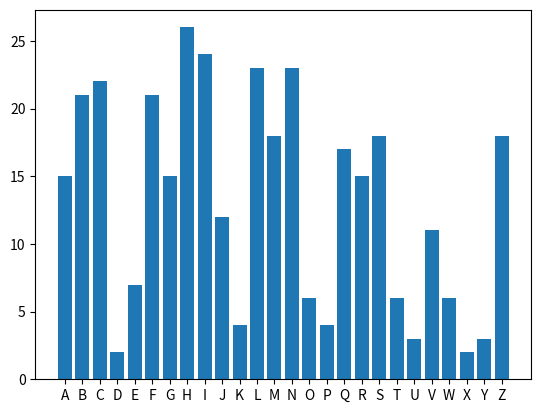

Write the Python code that produced this figure.
'''
Question 1
Can you remember how to check if a key exists in a dictionary?
Using the capitals dictionary below write some code to ask the user to input
a country, then check to see if that country is in the dictionary and if it is
print the capital. If not tell the user it's not there.
'''

# =============================================================================
# capitals = {'France':'Paris','Spain':'Madrid','United Kingdom':'London',
#             'India':'New Delhi','United States':'Washington DC','Italy':'Rome',
#             'Denmark':'Copenhagen','Germany':'Berlin','Greece':'Athens',
#             'Bulgaria':'Sofia','Ireland':'Dublin','Mexico':'Mexico City'
#             }
# user_input= input('enter the country ')
# print('Type Cancel to stop')
# while user_input!= 'Cancel':
#     
#     user_input= user_input.lower()
#     user_input=user_input.title()
#     if user_input in capitals:
#         print(f'The Capital of {user_input} is {capitals[user_input]}')
#     else:
#         print('data not available')
#     user_input= input('enter the country ')
# =============================================================================

'''
Question 2
Write python code that will create a dictionary containing key, value pairs
that represent the first 12 values of the Fibonacci sequence 
i.e {1:0,2:1,3:1,4:2,5:3,6:5,7:8 etc}    
'''
# =============================================================================
# a=0
# b=1
# n=12
# d={}
# for i in range(1,n+1):
#     
#     d[i]=a
#     a,b=b,a+b
# print(d)
# =============================================================================
'''
Question 3
Create a dictionary to represent the open, high, low, close share price data 
for 4 imaginary companies. 'Python DS', 'PythonSoft', 'Pythazon' and 'Pybook'
the 4 sets of data are [12.87, 13.23, 11.42, 13.10],[23.54,25.76,21.87,22.33],
[98.99,102.34,97.21,100.065],[203.63,207.54,202.43,205.24]
'''
# =============================================================================
# com=['Python DS','PythonSoft','Pythazon','Pybook']
# val=['open', 'high', 'low', 'close']
# prices=[[12.87, 13.23, 11.42, 13.10],[23.54,25.76,21.87,22.33],
# [98.99,102.34,97.21,100.065],[203.63,207.54,202.43,205.24]]
# #c_p=dict(zip(com,prices))
# d={}
# for i in range(len(val)):
#     d[com[i]]=dict(zip(val,prices[i]))
# print(d)
# ============================================================================
# =============================================================================
# import datetime as dt
# today=dt.date.today()
# holi =dt.date(2021, 6, 29)
# delt=holi-today
# =============================================================================
'''
Question 5
Create a dictoinary containing as keys the letters from A-Z, the values should 
be random numbers created from the random module. Can you draw a bar graph of 
the results?
'''
#1st Method
# =============================================================================
# import random
# d={}
# alpha=['A','B','C','D','E','F','G','H','I','J','K','L','M','N','O','P','Q','R','S','T',\
#        'U','V','W','X','Y','Z']
# for a in range(len(alpha)):
#     d[alpha[a]]=random.randint(1, 20)
# d=d.items()
# print(d)
# x,y=zip(*d)
# import matplotlib.pyplot as plt
# plt.bar(x,y)
# =============================================================================
#2nd Method
import random
a='ABCDEFGHIJKLMNOPQRSTUVWXYZ'
d={}
for letter in a:
    d[letter]=random.randint(1, 26)
#d=d.items()
print(d)
x,y=zip(*d.items())
import matplotlib.pyplot as plt
plt.bar(x,y)


    